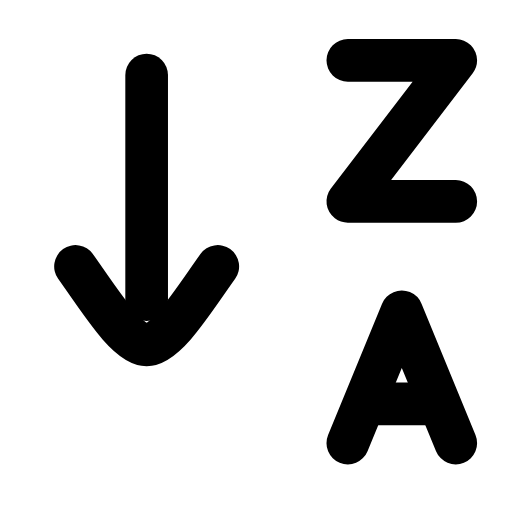
t = 0.00 s
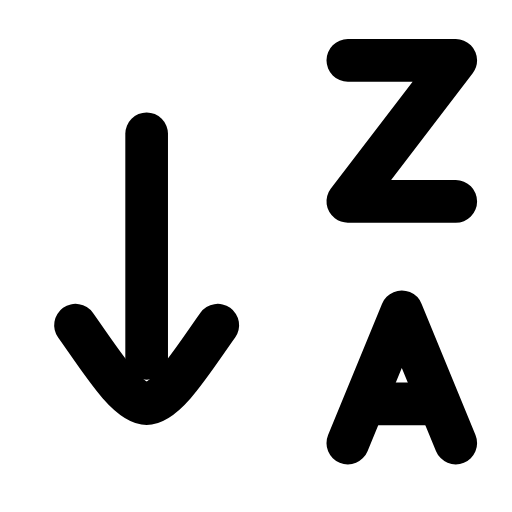
t = 0.23 s
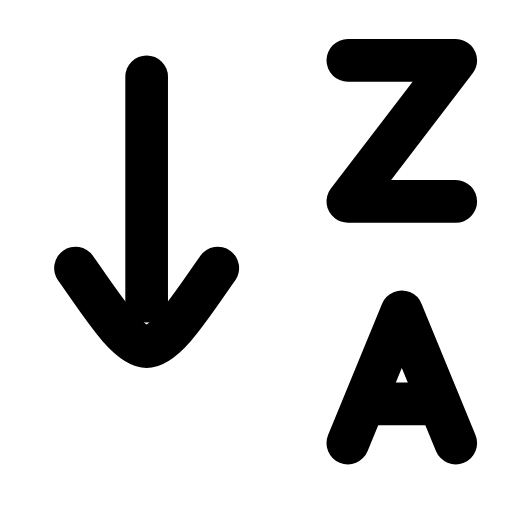
t = 0.49 s
t = 0.68 s: frame unchanged from t = 0.00 s, image omitted
t = 1.09 s: frame unchanged from t = 0.00 s, image omitted
t = 1.29 s: frame unchanged from t = 0.00 s, image omitted

The animated SVG that drew these frames (rendered in a browser with its animation timeline set to each time). Animation: 1 SMIL element (animateTransform=1); one cycle of 1.50 s, repeats indefinitely.

<svg xmlns="http://www.w3.org/2000/svg" width="24" height="24" viewBox="0 0 24 24" fill="none"><g transform="translate(-1.866 -1.771) scale(1.15)"><g><animateTransform attributeName="transform" type="translate" values="0 0;0 2.4;0 0;0 0" keyTimes="0;0.2;0.45;1" dur="1.5s" repeatCount="indefinite" calcMode="spline" keySplines="0.16 1 0.3 1;0.16 1 0.3 1;0.16 1 0.3 1"/><line stroke="currentColor" stroke-width="1.739" stroke-linecap="round" stroke-linejoin="round" fill="none" x1="7.6" y1="4.6" x2="7.6" y2="13.75"></line><path stroke="currentColor" stroke-width="1.739" stroke-linecap="round" stroke-linejoin="round" fill="none" d="M4.7 12.4C5.7 13.8 6.8 15.6 7.6 15.6C8.4 15.6 9.5 13.8 10.5 12.4"></path></g><path stroke="currentColor" stroke-width="1.739" stroke-linecap="round" stroke-linejoin="round" fill="none" d="M15.8 4L20.2 4L15.8 9.75L20.2 9.75"></path><path stroke="currentColor" stroke-width="1.739" stroke-linecap="round" stroke-linejoin="round" fill="none" d="M15.8 19.6L18 14.25L20.2 19.6"></path><line stroke="currentColor" stroke-width="1.739" stroke-linecap="round" stroke-linejoin="round" fill="none" x1="17" y1="18" x2="19" y2="18"></line></g></svg>
